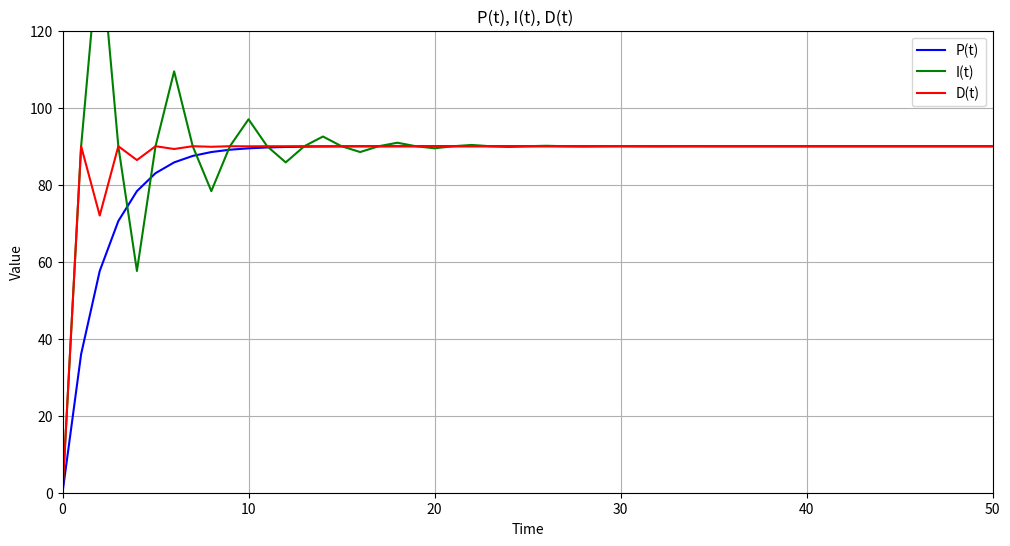
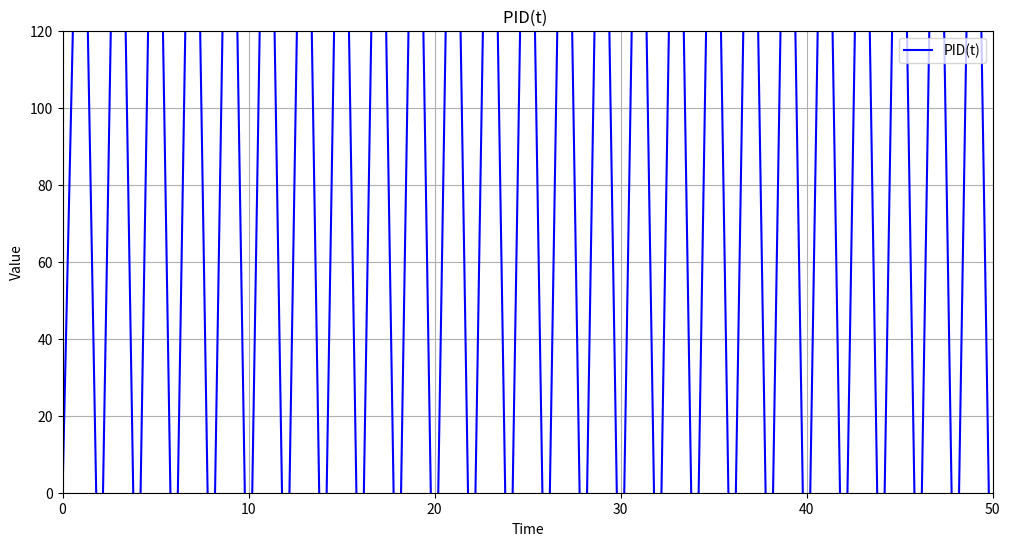

Recreate these plots in Python, in order.
import matplotlib.pyplot as plt
# Global variables:
K_p = 0.4  # Proportional gain (adjust as needed)
K_i = 0.6
K_d = 0.2
K_c = 1



# Constants
def separatPID():
    print("Separat P, I ,D")
    target = 90
    initial_valueP = 0  
    initial_valueI = 0
    initial_valueD = 0


    time = [0]

    P_values = [0]
    I_values = [0]
    D_values = [0]

    lastErrorD = 0
    lastErrorI = 0

    # Simulate control loop iterations
    num_iterations = 100
    for t in range(1, num_iterations):
        # Simulate error (replace with actual error calculation)
        errorP = target - initial_valueP
        errorI = target - initial_valueI
        errorD = target - initial_valueD

        print("--------------------------")
        P = K_p * errorP
        print(str(P) + " p")
        I = K_c * (errorI + (K_i * lastErrorI))
        lastErrorI = errorI
        print(str(I) + " I")
        D = K_c * (errorD - (K_d * lastErrorD))
        lastErrorD = errorD
        print(str(D) + " D")
        initial_valueP += P 
        initial_valueI += I
        initial_valueD += D
        
        # Append values to lists
        time.append(t) #t
        P_values.append(initial_valueP)
        D_values.append(initial_valueD)
        I_values.append(initial_valueI)

    # Create plots for P(t), I(t), and D(t) components
    plt.figure(figsize=(12, 6))
    plt.plot(time, P_values, label="P(t)", color='blue')
    plt.plot(time, I_values, label="I(t)", color='green')
    plt.plot(time, D_values, label="D(t)", color='red')
    plt.xlabel("Time")
    plt.ylabel("Value")
    plt.legend()
    plt.title("P(t), I(t), D(t) ")
    # Set the y-axis limits to 0-120 and x-axis limits to 0-50 (adjust as needed)
    plt.ylim(0, 120)
    plt.xlim(0, 50)
    # Show the plot
    plt.grid(True)

def totalPID():
    print("Separat P, I ,D")
    target = 90
    initial_value = 0  

    time = [0]

    values = [0]

    lastError = 0

    # Simulate control loop iterations
    num_iterations = 100
    for t in range(1, num_iterations):
        # Simulate error (replace with actual error calculation)
        error = target - initial_value

        print("--------------------------")
        P = K_p * error
        print(str(P) + " p")
        I = K_c * (error + (K_i * lastError))
        print(str(I) + " I")
        D = K_c * (error - (K_d * lastError))
        lastError = error
        print(str(D) + " D")
        initial_value += (P + I + D)
        print(str(initial_value) + "PID")

        # Append values to lists
        time.append(t) #t
        values.append(initial_value)

    # Create plots for P(t), I(t), and D(t) components
    plt.figure(figsize=(12, 6))
    plt.plot(time, values, label="PID(t)", color='blue')
    # Set labels and title
    plt.xlabel("Time")
    plt.ylabel("Value")
    plt.legend()
    plt.title("PID(t) ")
    # Set the y-axis limits to 0-120 and x-axis limits to 0-50 (adjust as needed)
    plt.ylim(0, 120)
    plt.xlim(0, 50)
    # Show the plot
    plt.grid(True)
   
# Call the function to simulate and plot the components
separatPID()
totalPID()

plt.show()
